The GitHub repository clevecque/object_position contains a labelled image folder "data" with 4 categories: from top, side, three quarters front left, three quarters front right. Examples follow, each with its label.

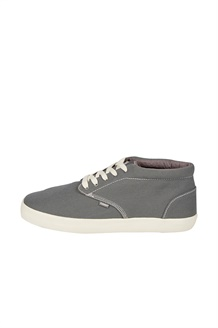
Label: side

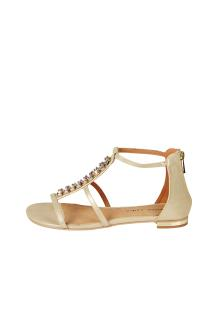
Label: side

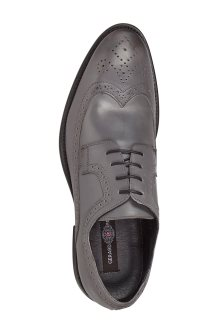
Label: from top

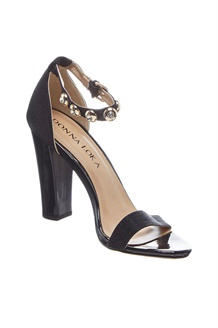
Label: three quarters front right

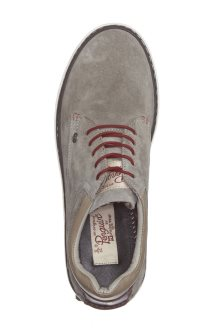
Label: from top

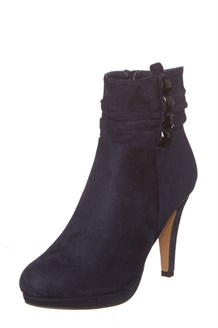
Label: three quarters front left
